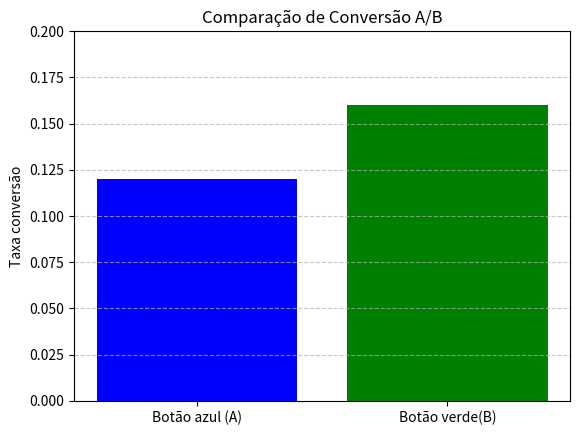
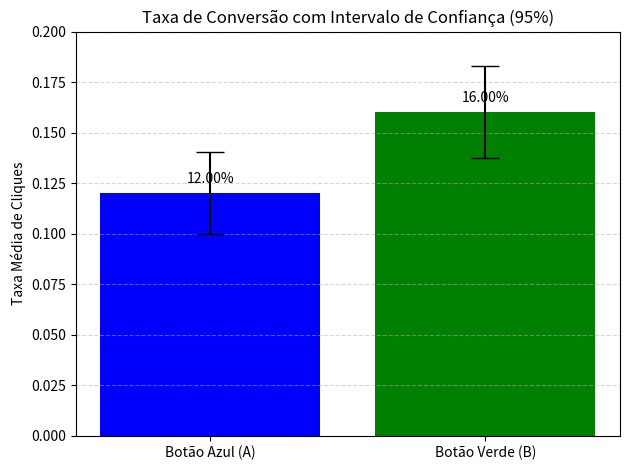

Python code for these plots, in order:
# -*- coding: utf-8 -*-
"""taxas_de_conversão

Automatically generated by Colab.

Original file is located at
    https://colab.research.google.com/<link-removed>
"""

import matplotlib.pyplot as plt

import pandas as pd
df = pd.DataFrame({
    'Grupo': ['A'] * 1000 + ['B'] * 1000,
    'Clique': [1]*120 + [0]*880 + [1]*160 + [0]*840
})

taxa_a = 120/1000 # 12%
taxa_b = 160/1000 # 16%

grupos = ['Botão azul (A)', 'Botão verde(B)']
taxas = [taxa_a, taxa_b]

plt.bar(grupos, taxas, color=['blue', 'green'])
plt.ylabel('Taxa conversão')
plt.title('Comparação de Conversão A/B')
plt.ylim(0, 0.2)
plt.grid(axis='y', linestyle='--', alpha=0.7)
plt.show()

"""Gráfico de dispersão com Seaborn

Esses gráficos ajudam a visualizar a diferença entre os grupos e reforçam a análise estatística.

"""

import matplotlib.pyplot as plt
import numpy as np
from scipy.stats import sem, t

import pandas as pd
df = pd.DataFrame({
    'Grupo': ['A'] * 1000 + ['B'] * 1000,
    'Clique': [1]*120 + [0]*880 + [1]*160 + [0]*840
})

# Dados simulados
cliques = np.array([120, 160])
visitas = np.array([1000, 1000])
grupos = ['Botão Azul (A)', 'Botão Verde (B)']

# Taxas de conversão
taxas = cliques / visitas

# Intervalo de confiança (95%)
n = visitas
erro_padrao = sem([1]*cliques[0] + [0]*(visitas[0]-cliques[0])), sem([1]*cliques[1] + [0]*(visitas[1]-cliques[1]))
t_score = t.ppf(0.975, n[0] - 1)
margem_erro = np.array(erro_padrao) * t_score

# Gráfico
fig, ax = plt.subplots()
barras = ax.bar(grupos, taxas, yerr=margem_erro, capsize=10, color=['blue', 'green'])

# Rótulos
ax.set_title('Taxa de Conversão com Intervalo de Confiança (95%)')
ax.set_ylabel('Taxa Média de Cliques')
ax.set_ylim(0, 0.2)

# Anotações nas barras
for barra, taxa in zip(barras, taxas):
    altura = barra.get_height()
    ax.text(barra.get_x() + barra.get_width()/2, altura + 0.005, f'{taxa:.2%}', ha='center', fontsize=10)

plt.grid(axis='y', linestyle='--', alpha=0.5)
plt.tight_layout()
plt.show()